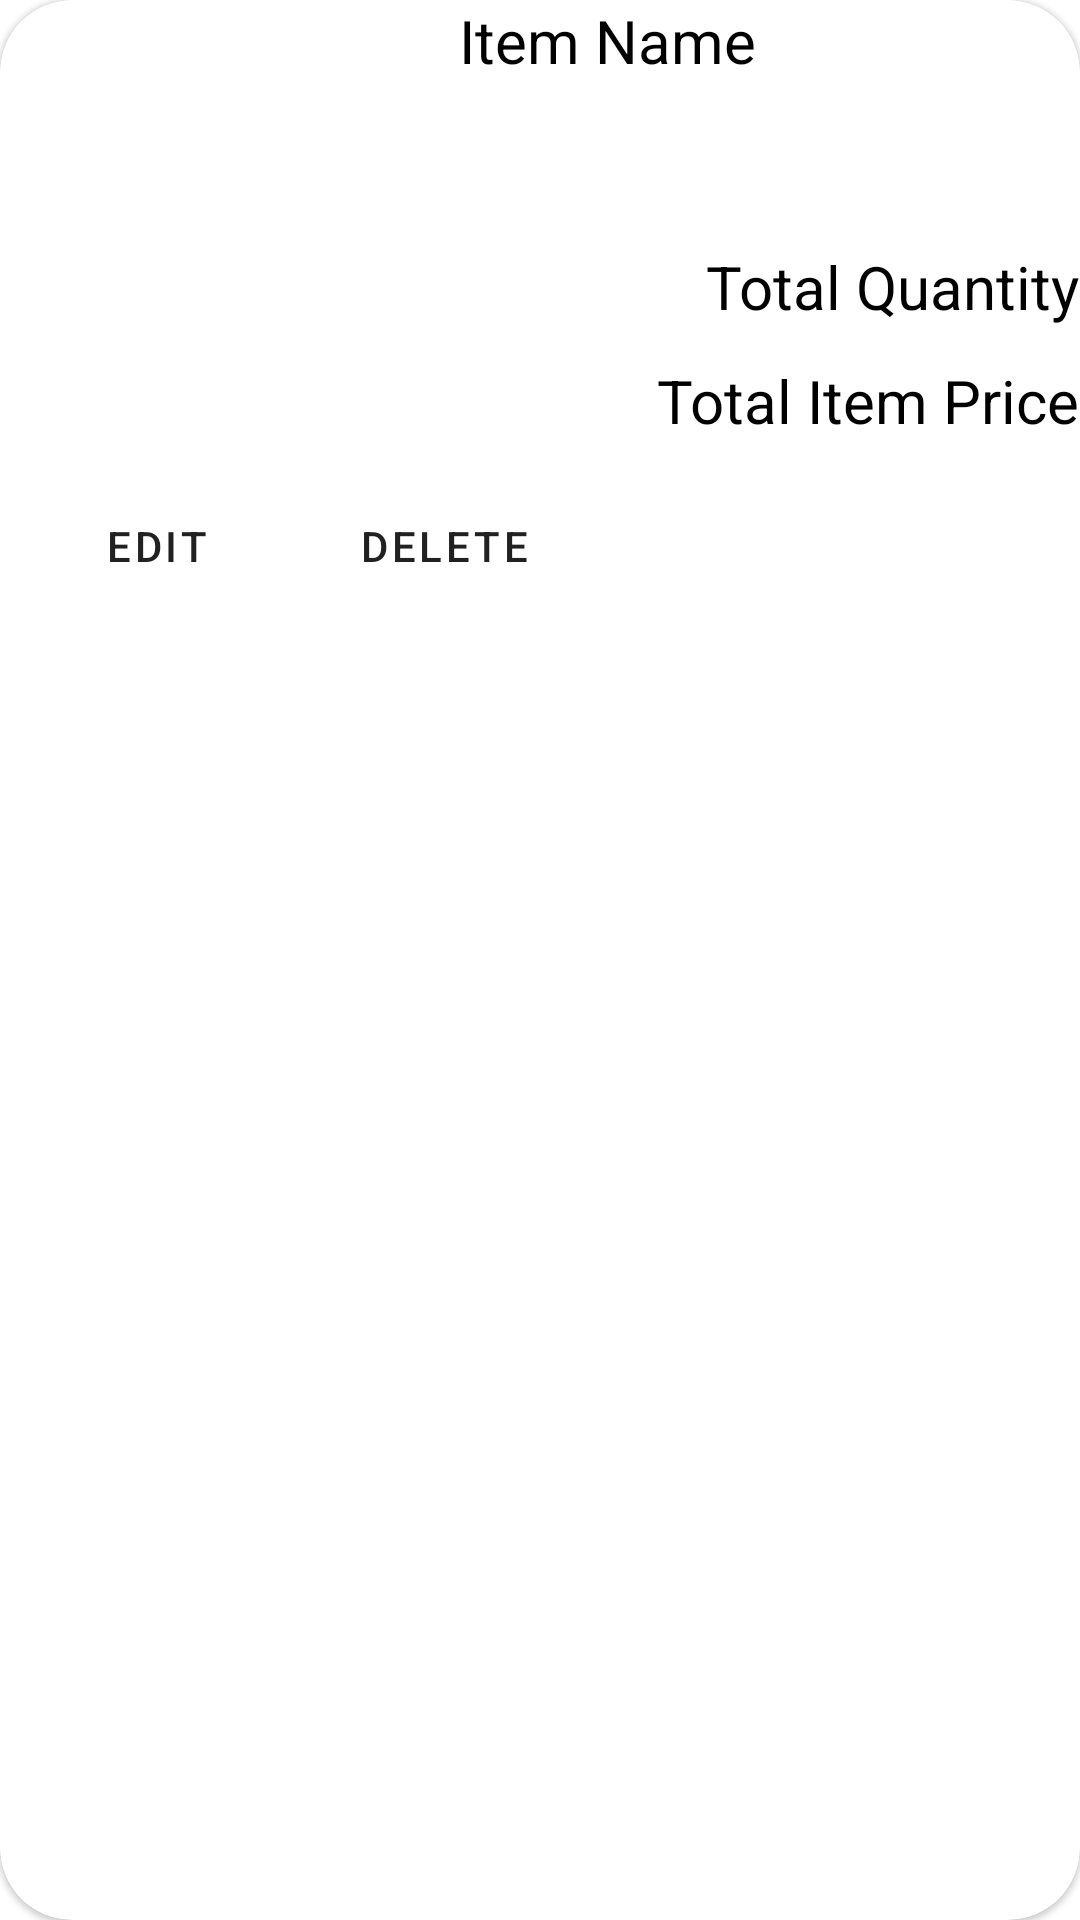

Reconstruct the res/layout file that produces this screen, plus the resources it refers to.
<!-- AndroidManifest.xml: application theme Theme.MaterialComponents.DayNight.DarkActionBar -->
<!-- res/layout/adapter_order_single_item_card.xml -->
<?xml version="1.0" encoding="utf-8"?>
<com.google.android.material.card.MaterialCardView
    xmlns:android="http://schemas.android.com/apk/res/android"
    xmlns:app="http://schemas.android.com/apk/res-auto"
    xmlns:tools="http://schemas.android.com/tools"
    android:layout_width="match_parent"
    android:layout_height="wrap_content"
    android:layout_marginTop="3dp"
    android:layout_marginBottom="3dp"
    android:layout_marginLeft="8dp"
    android:layout_marginRight="8dp"
    app:cardCornerRadius="24dp"
    >

    <LinearLayout
        android:layout_width="match_parent"
        android:layout_height="wrap_content"
        android:orientation="vertical">

        
        <androidx.constraintlayout.widget.ConstraintLayout
            android:layout_width="match_parent"
            android:layout_height="150dp"
            >

            <androidx.appcompat.widget.AppCompatImageView
                android:id="@+id/adapter_order_single_item_image"
                android:layout_width="150dp"
                android:layout_height="match_parent"
                android:contentDescription="@string/adapter_order_single_item_image"
                android:scaleType="centerCrop"
                app:layout_constraintBottom_toBottomOf="parent"
                app:layout_constraintStart_toStartOf="parent"
                app:layout_constraintTop_toTopOf="parent"
                app:layout_constraintVertical_bias="0.0"
                app:srcCompat="@drawable/icons8_restaurant" />

                

            <TextView
                android:id="@+id/adapter_order_single_text_item_name"
                android:layout_width="wrap_content"
                android:layout_height="wrap_content"
                android:layout_marginStart="3dp"
                android:text="@string/adapter_order_single_item_name"
                android:textColor="@color/black"
                android:textSize="20dp"
                app:layout_constraintStart_toEndOf="@+id/adapter_order_single_item_image"
                app:layout_constraintTop_toTopOf="parent" />

            <TextView
                android:id="@+id/adapter_order_single_text_total_price"
                android:layout_width="wrap_content"
                android:layout_height="30dp"
                android:text="@string/adapter_order_single_item_total_price"
                android:textSize="20dp"
                android:textColor="@color/black"
                app:layout_constraintBottom_toBottomOf="parent"
                app:layout_constraintEnd_toEndOf="parent" />

            <TextView
                android:id="@+id/adapter_order_single_text_total_quantity"
                android:layout_width="wrap_content"
                android:layout_height="30dp"
                android:layout_marginBottom="8dp"
                android:text="@string/adapter_order_single_item_total_quantity"
                android:textColor="@color/black"
                android:textSize="20dp"
                app:layout_constraintBottom_toTopOf="@+id/adapter_order_single_text_total_price"
                app:layout_constraintEnd_toEndOf="parent" />

        </androidx.constraintlayout.widget.ConstraintLayout>

        
        <LinearLayout
            android:layout_width="wrap_content"
            android:layout_height="wrap_content"
            android:layout_margin="8dp"
            android:orientation="horizontal">

            <com.google.android.material.button.MaterialButton
                android:id="@+id/adapter_order_single_btn_edit"
                style="?attr/borderlessButtonStyle"
                android:layout_width="wrap_content"
                android:layout_height="wrap_content"
                android:layout_marginEnd="8dp"
                android:text="@string/adapter_order_single_item_btn_edit" />

            <com.google.android.material.button.MaterialButton
                android:id="@+id/adapter_order_single_btn_delete"
                style="?attr/borderlessButtonStyle"
                android:layout_width="wrap_content"
                android:layout_height="wrap_content"
                android:text="@string/adapter_order_single_item_btn_delete" />
        </LinearLayout>

    </LinearLayout>


</com.google.android.material.card.MaterialCardView>
<!-- resources referenced by this layout -->
<resources>
  <color name="black">#000000</color>
  <string name="adapter_order_single_item_btn_delete">Delete</string>
  <string name="adapter_order_single_item_btn_edit">Edit</string>
  <string name="adapter_order_single_item_image">Item Image</string>
  <string name="adapter_order_single_item_name">Item Name</string>
  <string name="adapter_order_single_item_total_price">Total Item Price</string>
  <string name="adapter_order_single_item_total_quantity">Total Quantity</string>
</resources>
